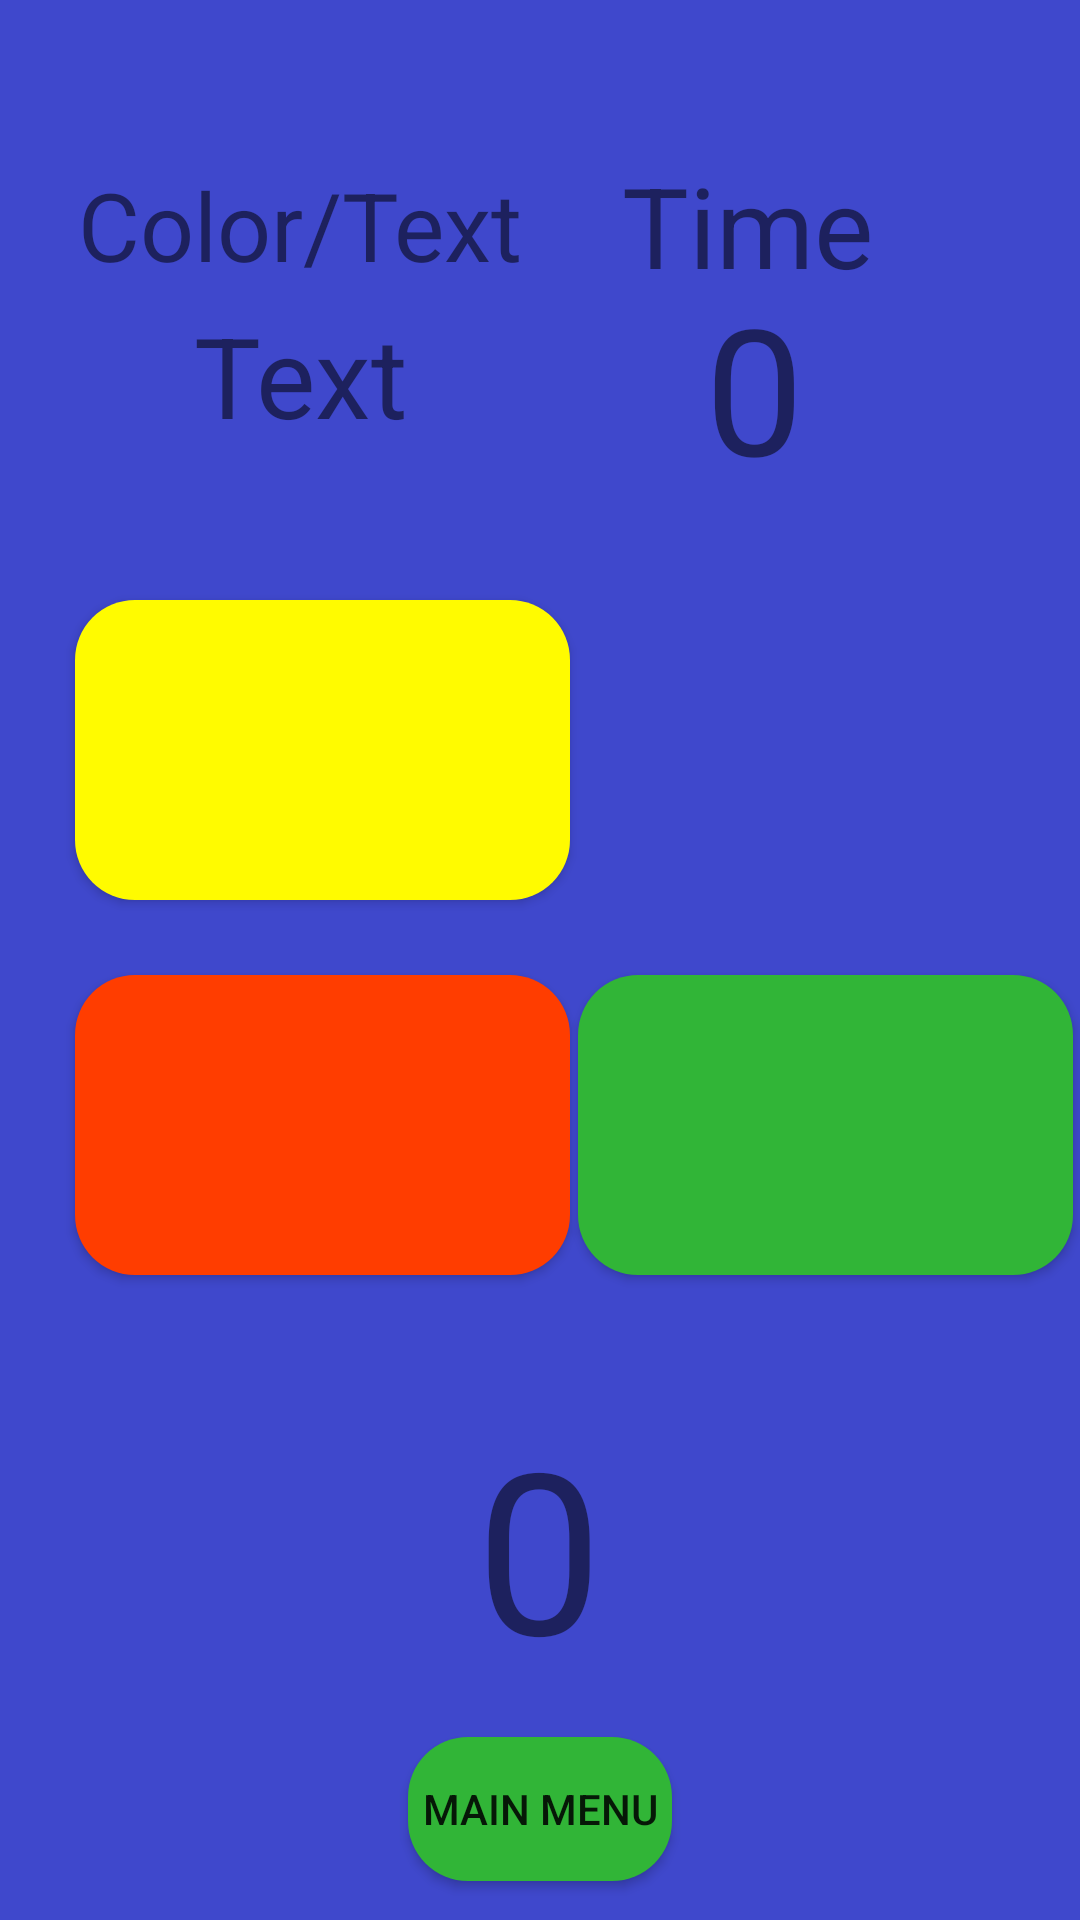

Here is an Android app screen rendered from its layout file. Give the layout XML and the strings, colors and styles it references.
<!-- AndroidManifest.xml: application theme Theme.SemestralnaPraca_Skvarna -->
<!-- res/layout/fragment_text_color.xml -->
<?xml version="1.0" encoding="utf-8"?>
<androidx.constraintlayout.widget.ConstraintLayout xmlns:android="http://schemas.android.com/apk/res/android"
    xmlns:app="http://schemas.android.com/apk/res-auto"
    xmlns:tools="http://schemas.android.com/tools"
    android:layout_width="match_parent"
    android:layout_height="match_parent"
    android:background="@drawable/dark_blue">

    <Button
        android:id="@+id/btnYellow"
        android:layout_width="165dp"
        android:layout_height="100dp"
        android:layout_marginStart="25dp"
        android:layout_marginTop="200dp"
        android:background="@drawable/btn_yellow"
        app:layout_constraintStart_toStartOf="parent"
        app:layout_constraintTop_toTopOf="parent"
        tools:ignore="SpeakableTextPresentCheck" />

    <Button
        android:id="@+id/btnBlue"
        android:layout_width="165dp"
        android:layout_height="100dp"
        android:layout_marginTop="200dp"
        android:background="@drawable/btn_blue"
        app:layout_constraintEnd_toEndOf="parent"
        app:layout_constraintStart_toEndOf="@+id/btnRed"
        app:layout_constraintTop_toTopOf="parent"
        tools:ignore="SpeakableTextPresentCheck" />

    <Button
        android:id="@+id/btnRed"
        android:layout_width="165dp"
        android:layout_height="100dp"
        android:layout_marginTop="25dp"
        android:background="@drawable/btn_red"
        app:layout_constraintStart_toStartOf="@+id/btnYellow"
        app:layout_constraintTop_toBottomOf="@+id/btnYellow"
        tools:ignore="SpeakableTextPresentCheck" />

    <Button
        android:id="@+id/btnGreen"
        android:layout_width="165dp"
        android:layout_height="100dp"
        android:layout_marginTop="25dp"
        android:background="@drawable/btn_green"
        app:layout_constraintEnd_toEndOf="parent"
        app:layout_constraintStart_toEndOf="@+id/btnRed"
        app:layout_constraintTop_toBottomOf="@+id/btnBlue"
        tools:ignore="SpeakableTextPresentCheck" />

    <TextView
        android:id="@+id/tvScore"
        android:layout_width="150dp"
        android:layout_height="100dp"
        android:autoSizeTextType="uniform"
        android:gravity="center"
        android:text="@string/_0"
        app:layout_constraintBottom_toBottomOf="parent"
        app:layout_constraintEnd_toEndOf="parent"
        app:layout_constraintHorizontal_bias="0.498"
        app:layout_constraintStart_toStartOf="parent"
        app:layout_constraintTop_toBottomOf="@+id/btnGreen"
        app:layout_constraintVertical_bias="0.353" />

    <Button
        android:id="@+id/btnBackToMenu"
        android:layout_width="wrap_content"
        android:layout_height="wrap_content"
        android:background="@drawable/btn_green"
        android:text="@string/main_menu"
        app:layout_constraintBottom_toBottomOf="parent"
        app:layout_constraintEnd_toEndOf="parent"
        app:layout_constraintStart_toStartOf="parent"
        app:layout_constraintTop_toBottomOf="@+id/tvScore" />

    <TextView
        android:id="@+id/tvMode"
        android:layout_width="150dp"
        android:layout_height="50dp"
        android:layout_marginStart="25dp"
        android:layout_marginTop="50dp"
        android:autoSizeTextType="uniform"
        android:gravity="center"
        android:text="@string/mode"
        app:layout_constraintStart_toStartOf="parent"
        app:layout_constraintTop_toTopOf="parent" />

    <TextView
        android:id="@+id/tvColor"
        android:layout_width="150dp"
        android:layout_height="50dp"
        android:autoSizeTextType="uniform"
        android:gravity="center"
        android:text="@string/text"
        app:layout_constraintStart_toStartOf="@+id/tvMode"
        app:layout_constraintTop_toBottomOf="@+id/tvMode" />

    <TextView
        android:id="@+id/tvSeconds"
        android:layout_width="57dp"
        android:layout_height="78dp"
        android:layout_marginTop="90dp"
        android:layout_marginEnd="80dp"
        android:autoSizeTextType="uniform"
        android:gravity="center"
        android:text="@string/_0"
        app:layout_constraintEnd_toEndOf="parent"
        app:layout_constraintTop_toTopOf="parent" />

    <TextView
        android:id="@+id/tvSecondsTitle"
        android:layout_width="122dp"
        android:layout_height="50dp"
        android:layout_marginEnd="50dp"
        android:autoSizeTextType="uniform"
        android:gravity="center"
        android:text="@string/time"
        app:layout_constraintEnd_toEndOf="parent"
        app:layout_constraintTop_toTopOf="@+id/tvMode" />
</androidx.constraintlayout.widget.ConstraintLayout>
<!-- resources referenced by this layout -->
<resources>
  <!-- drawable btn_blue (drawable) -->
  <?xml version="1.0" encoding="utf-8"?>
  <selector xmlns:android="http://schemas.android.com/apk/res/android">
      <item android:state_pressed="false" android:drawable="@drawable/btn_blue_normal" />
      <item android:state_pressed="true" android:drawable="@drawable/btn_blue_pressed" />
  </selector>
  <!-- drawable btn_green (drawable) -->
  <?xml version="1.0" encoding="utf-8"?>
  <selector xmlns:android="http://schemas.android.com/apk/res/android">
      <item android:state_pressed="false" android:drawable="@drawable/btn_green_normal" />
      <item android:state_pressed="true" android:drawable="@drawable/btn_green_pressed" />
  </selector>
  <!-- drawable btn_red (drawable) -->
  <?xml version="1.0" encoding="utf-8"?>
  <selector xmlns:android="http://schemas.android.com/apk/res/android">
      <item android:state_pressed="false" android:drawable="@drawable/btn_red_normal" />
      <item android:state_pressed="true" android:drawable="@drawable/btn_red_pressed" />
  </selector>
  <!-- drawable btn_yellow (drawable) -->
  <?xml version="1.0" encoding="utf-8"?>
  <selector xmlns:android="http://schemas.android.com/apk/res/android">
      <item android:state_pressed="false" android:drawable="@drawable/btn_yellow_normal" />
      <item android:state_pressed="true" android:drawable="@drawable/btn_yellow_pressed" />
  </selector>
  <!-- drawable dark_blue: jpg bitmap (drawable, 12717 bytes) -->
  <string name="_0">0</string>
  <string name="main_menu">Main menu</string>
  <string name="mode">Color/Text</string>
  <string name="text">Text</string>
  <string name="time">Time</string>
  <style name="Theme.SemestralnaPraca_Skvarna" parent="Theme.AppCompat.Light.NoActionBar">
          
          <item name="colorPrimary">@color/purple_500</item>
          <item name="colorPrimaryVariant">@color/purple_700</item>
          <item name="colorOnPrimary">@color/white</item>
          
          <item name="colorSecondary">@color/teal_200</item>
          <item name="colorSecondaryVariant">@color/teal_700</item>
          <item name="colorOnSecondary">@color/black</item>
          
          <item name="android:statusBarColor">?attr/colorPrimaryVariant</item>
          
      </style>
  <!-- drawable btn_blue_pressed (drawable) -->
  <?xml version="1.0" encoding="utf-8"?>
  <shape xmlns:android="http://schemas.android.com/apk/res/android">
  
      <solid android:color="#0B4675"/>
      <corners android:radius="20dp"/>
  </shape>
  <!-- drawable btn_green_normal (drawable) -->
  <?xml version="1.0" encoding="utf-8"?>
  <shape xmlns:android="http://schemas.android.com/apk/res/android">
  
      <solid android:color="#31B537"/>
      <corners android:radius="20dp"/>
  </shape>
  <!-- drawable btn_green_pressed (drawable) -->
  <?xml version="1.0" encoding="utf-8"?>
  <shape xmlns:android="http://schemas.android.com/apk/res/android">
  
      <solid android:color="#18651B"/>
      <corners android:radius="20dp"/>
  </shape>
  <!-- drawable btn_red_normal (drawable) -->
  <?xml version="1.0" encoding="utf-8"?>
  <shape xmlns:android="http://schemas.android.com/apk/res/android">
  
      <solid android:color="#FF3D00"/>
      <corners android:radius="20dp"/>
  </shape>
  <!-- drawable btn_red_pressed (drawable) -->
  <?xml version="1.0" encoding="utf-8"?>
  <shape xmlns:android="http://schemas.android.com/apk/res/android">
  
      <solid android:color="#972F0F"/>
      <corners android:radius="20dp"/>
  </shape>
  <!-- drawable btn_yellow_normal (drawable) -->
  <?xml version="1.0" encoding="utf-8"?>
  <shape xmlns:android="http://schemas.android.com/apk/res/android">
  
      <solid android:color="#FFFB00"/>
      <corners android:radius="20dp"/>
  </shape>
  <!-- drawable btn_yellow_pressed (drawable) -->
  <?xml version="1.0" encoding="utf-8"?>
  <shape xmlns:android="http://schemas.android.com/apk/res/android">
  
      <solid android:color="#AFAD1D"/>
      <corners android:radius="20dp"/>
  </shape>
  <!-- not gathered from this repository: default colours our renderer supplied (Android Studio template values) -->
  <color name="purple_500">#FF6200EE</color>
  <color name="purple_700">#FF3700B3</color>
  <color name="teal_200">#FF03DAC5</color>
  <color name="teal_700">#FF018786</color>
  <color name="black">#FF000000</color>
  <color name="white">#FFFFFFFF</color>
</resources>
